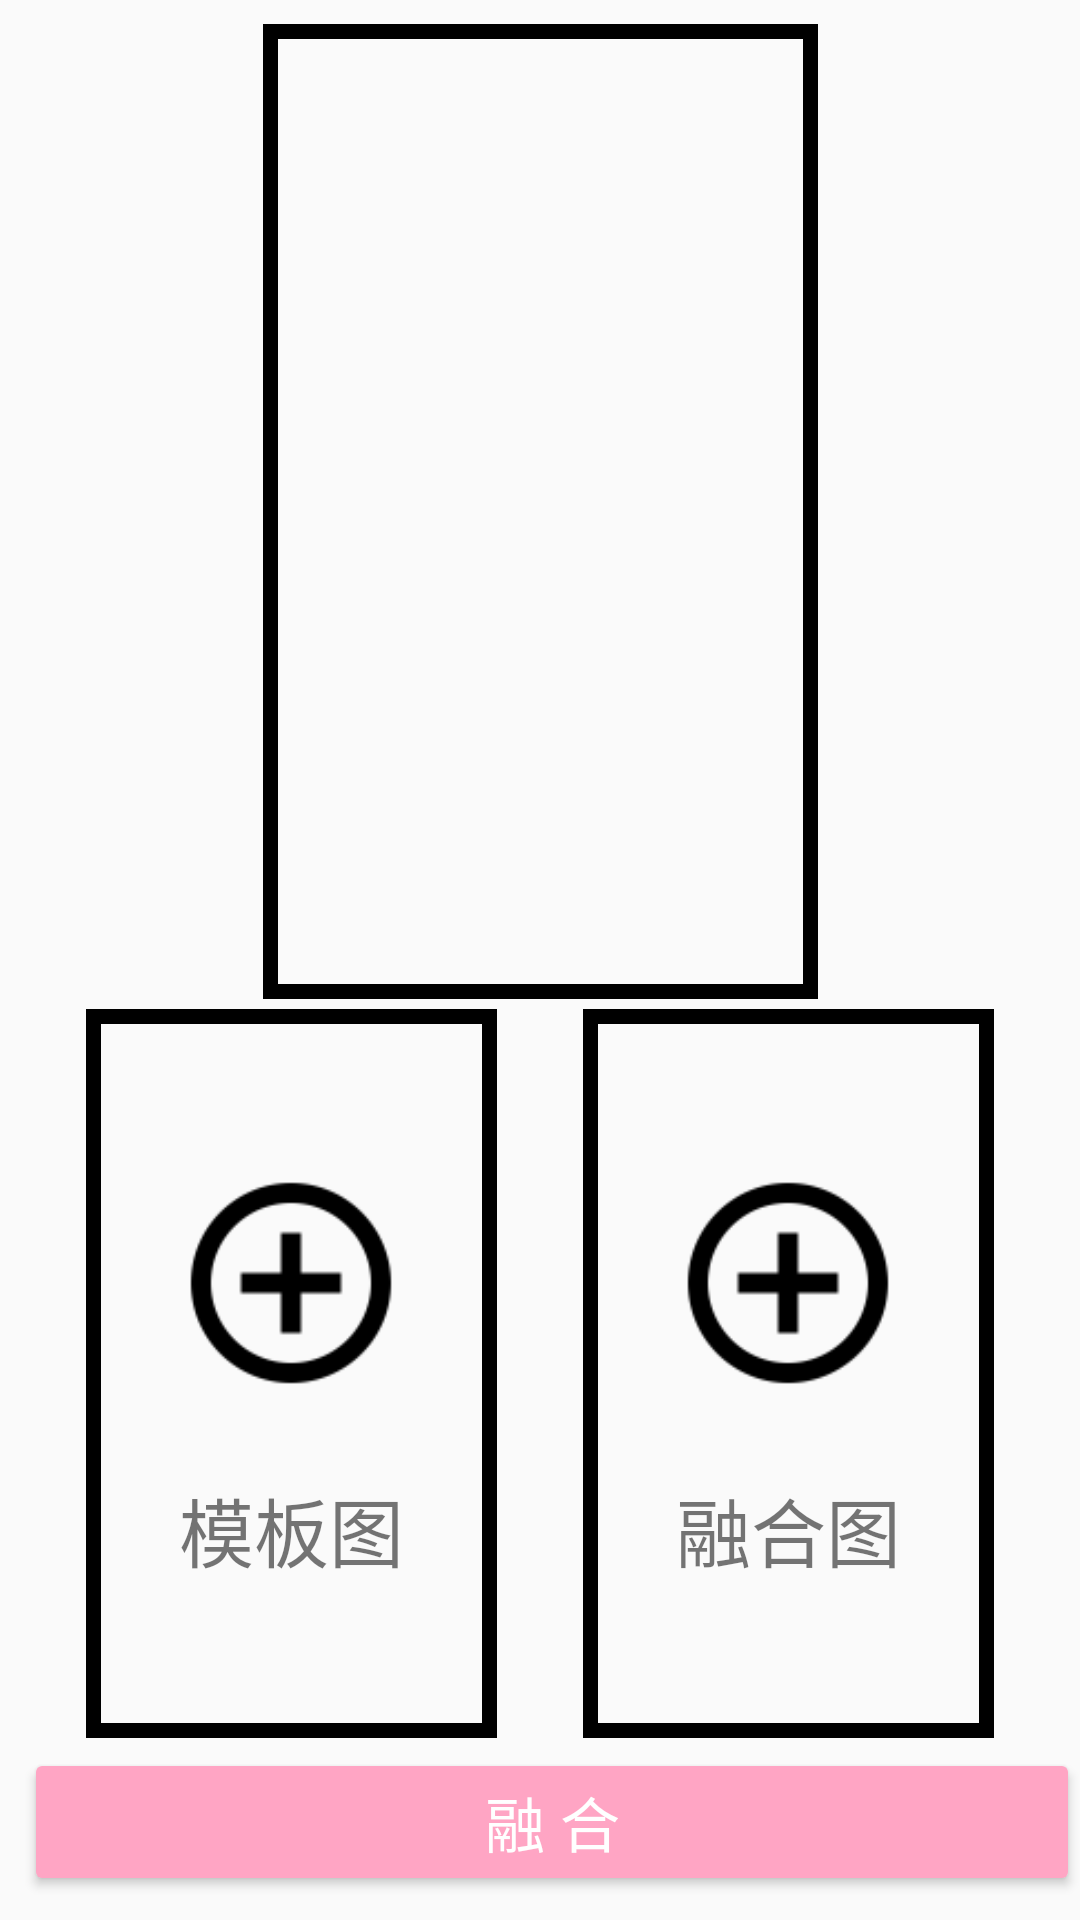

Produce the Android XML layout that renders to this screen, including the resource entries it uses.
<!-- AndroidManifest.xml: application theme AppTheme -->
<!-- res/layout/fra_fusion.xml -->
<?xml version="1.0" encoding="utf-8"?>
<androidx.constraintlayout.widget.ConstraintLayout xmlns:android="http://schemas.android.com/apk/res/android"
    xmlns:app="http://schemas.android.com/apk/res-auto"
    android:layout_width="match_parent"
    android:layout_height="match_parent"
    android:orientation="vertical">

    <ImageView
        android:id="@+id/fusion_template_image"
        android:layout_width="137dp"
        android:layout_height="243dp"
        android:layout_margin="8dp"
        android:layout_marginTop="8dp"
        android:background="@drawable/fusion_background"
        android:padding="5dp"
        app:layout_constraintBottom_toTopOf="@id/fusion_confirm"
        app:layout_constraintEnd_toStartOf="@+id/fusion_fusion_image"
        app:layout_constraintHorizontal_bias="0.5"
        app:layout_constraintStart_toStartOf="parent"
        app:layout_constraintTop_toBottomOf="@+id/fusion_result_image" />

    <LinearLayout
        android:id="@+id/fusion_template_tip"
        android:layout_width="0dp"
        android:layout_height="0dp"
        android:gravity="center"
        android:orientation="vertical"
        app:layout_constraintBottom_toBottomOf="@+id/fusion_template_image"
        app:layout_constraintEnd_toEndOf="@+id/fusion_template_image"
        app:layout_constraintStart_toStartOf="@+id/fusion_template_image"
        app:layout_constraintTop_toTopOf="@+id/fusion_template_image">

        <ImageView
            android:id="@+id/fusion_template_tip_image"
            android:layout_gravity="center"
            android:layout_width="80dp"
            android:layout_height="80dp"
            android:layout_marginBottom="24dp"
            android:src="@drawable/ic_add_circle_outline_black_36dp" />

        <TextView
            android:id="@+id/fusion_template_tip_text"
            android:layout_gravity="center"
            android:layout_width="wrap_content"
            android:layout_height="wrap_content"
            android:text="模板图"
            android:textSize="25dp" />
    </LinearLayout>


    <ImageView
        android:id="@+id/fusion_fusion_image"
        android:layout_width="137dp"
        android:layout_height="243dp"
        android:layout_marginEnd="8dp"
        android:padding="5dp"
        android:background="@drawable/fusion_background"
        app:layout_constraintBottom_toBottomOf="@+id/fusion_template_image"
        app:layout_constraintEnd_toEndOf="parent"
        app:layout_constraintHorizontal_bias="0.5"
        app:layout_constraintStart_toEndOf="@+id/fusion_template_image"
        app:layout_constraintTop_toTopOf="@+id/fusion_template_image" />

    <LinearLayout
        android:id="@+id/fusion_fusion_tip"
        android:layout_width="0dp"
        android:layout_height="0dp"
        android:gravity="center"
        android:orientation="vertical"
        app:layout_constraintBottom_toBottomOf="@+id/fusion_fusion_image"
        app:layout_constraintEnd_toEndOf="@+id/fusion_fusion_image"
        app:layout_constraintStart_toStartOf="@+id/fusion_fusion_image"
        app:layout_constraintTop_toTopOf="@+id/fusion_fusion_image">

        <ImageView
            android:id="@+id/fusion_fusion_tip_image"
            android:layout_gravity="center"
            android:layout_width="80dp"
            android:layout_height="80dp"
            android:layout_marginBottom="24dp"
            android:src="@drawable/ic_add_circle_outline_black_36dp" />

        <TextView
            android:id="@+id/fusion_fusion_tip_text"
            android:layout_gravity="center"
            android:layout_width="wrap_content"
            android:layout_height="wrap_content"
            android:text="融合图"
            android:textSize="25dp" />
    </LinearLayout>

    <LinearLayout
        android:layout_width="wrap_content"
        android:layout_height="wrap_content"
        android:orientation="vertical"
        android:visibility="gone"
        app:layout_constraintBottom_toBottomOf="@+id/fusion_result_image"
        app:layout_constraintEnd_toEndOf="@+id/fusion_result_image"
        app:layout_constraintStart_toStartOf="@+id/fusion_result_image"
        app:layout_constraintTop_toTopOf="@+id/fusion_result_image">

        <com.airbnb.lottie.LottieAnimationView
            android:id="@+id/fusion_result_progress"
            android:layout_width="250dp"
            android:layout_height="250dp"
            android:layout_marginTop="8dp"
            app:lottie_autoPlay="true"
            app:lottie_fileName="cubos_loading.json"
            app:lottie_loop="true" />

        <TextView
            android:layout_width="wrap_content"
            android:layout_height="wrap_content"
            android:layout_gravity="center"
            android:text="融合中。。。"
            android:textSize="25dp" />
    </LinearLayout>


    <ImageView
        android:id="@+id/fusion_result_image"
        android:transitionName="@string/image_shared"
        android:layout_width="185dp"
        android:layout_height="325dp"
        android:layout_margin="8dp"
        android:layout_marginStart="8dp"
        android:padding="5dp"
        android:background="@drawable/fusion_background"
        android:minWidth="200dp"
        app:layout_constraintEnd_toEndOf="parent"
        app:layout_constraintStart_toStartOf="parent"
        app:layout_constraintTop_toTopOf="parent" />

    <Button
        android:id="@+id/fusion_confirm"
        android:layout_width="match_parent"
        android:layout_height="wrap_content"
        android:layout_marginStart="8dp"
        android:layout_marginBottom="8dp"
        android:backgroundTint="@color/colorPrimary"
        android:text="融 合"
        android:textColor="#ffffff"
        android:textSize="20dp"
        app:layout_constraintBottom_toBottomOf="parent"
        app:layout_constraintStart_toStartOf="parent" />

</androidx.constraintlayout.widget.ConstraintLayout>
<!-- resources referenced by this layout -->
<resources>
  <color name="colorPrimary">#FFA5C4</color>
  <!-- drawable fusion_background (drawable) -->
  <?xml version="1.0" encoding="utf-8"?>
  <shape android:shape="rectangle"
      xmlns:android="http://schemas.android.com/apk/res/android">
      <stroke android:width="5dp"/>
  </shape>
  <!-- drawable ic_add_circle_outline_black_36dp: png bitmap (drawable-hdpi, 856 bytes) -->
  <string name="image_shared">post_shared</string>
  <style name="AppTheme" parent="Theme.AppCompat.Light.NoActionBar">
          <item name="colorPrimary">@color/colorPrimary</item>
          <item name="colorPrimaryDark">@color/colorPrimaryDark</item>
          <item name="colorAccent">@color/colorAccent</item>
          
          
          
          
          <item name="android:windowTranslucentStatus">false</item>
          <item name="android:statusBarColor">@android:color/transparent</item>
          <item name="android:windowTranslucentNavigation">true</item>
          <item name="android:windowContentTransitions">true</item>
          <item name="android:windowFullscreen">false</item>
      </style>
  <color name="colorPrimaryDark">#EC3C7A</color>
  <color name="colorAccent">#589E63</color>
</resources>
